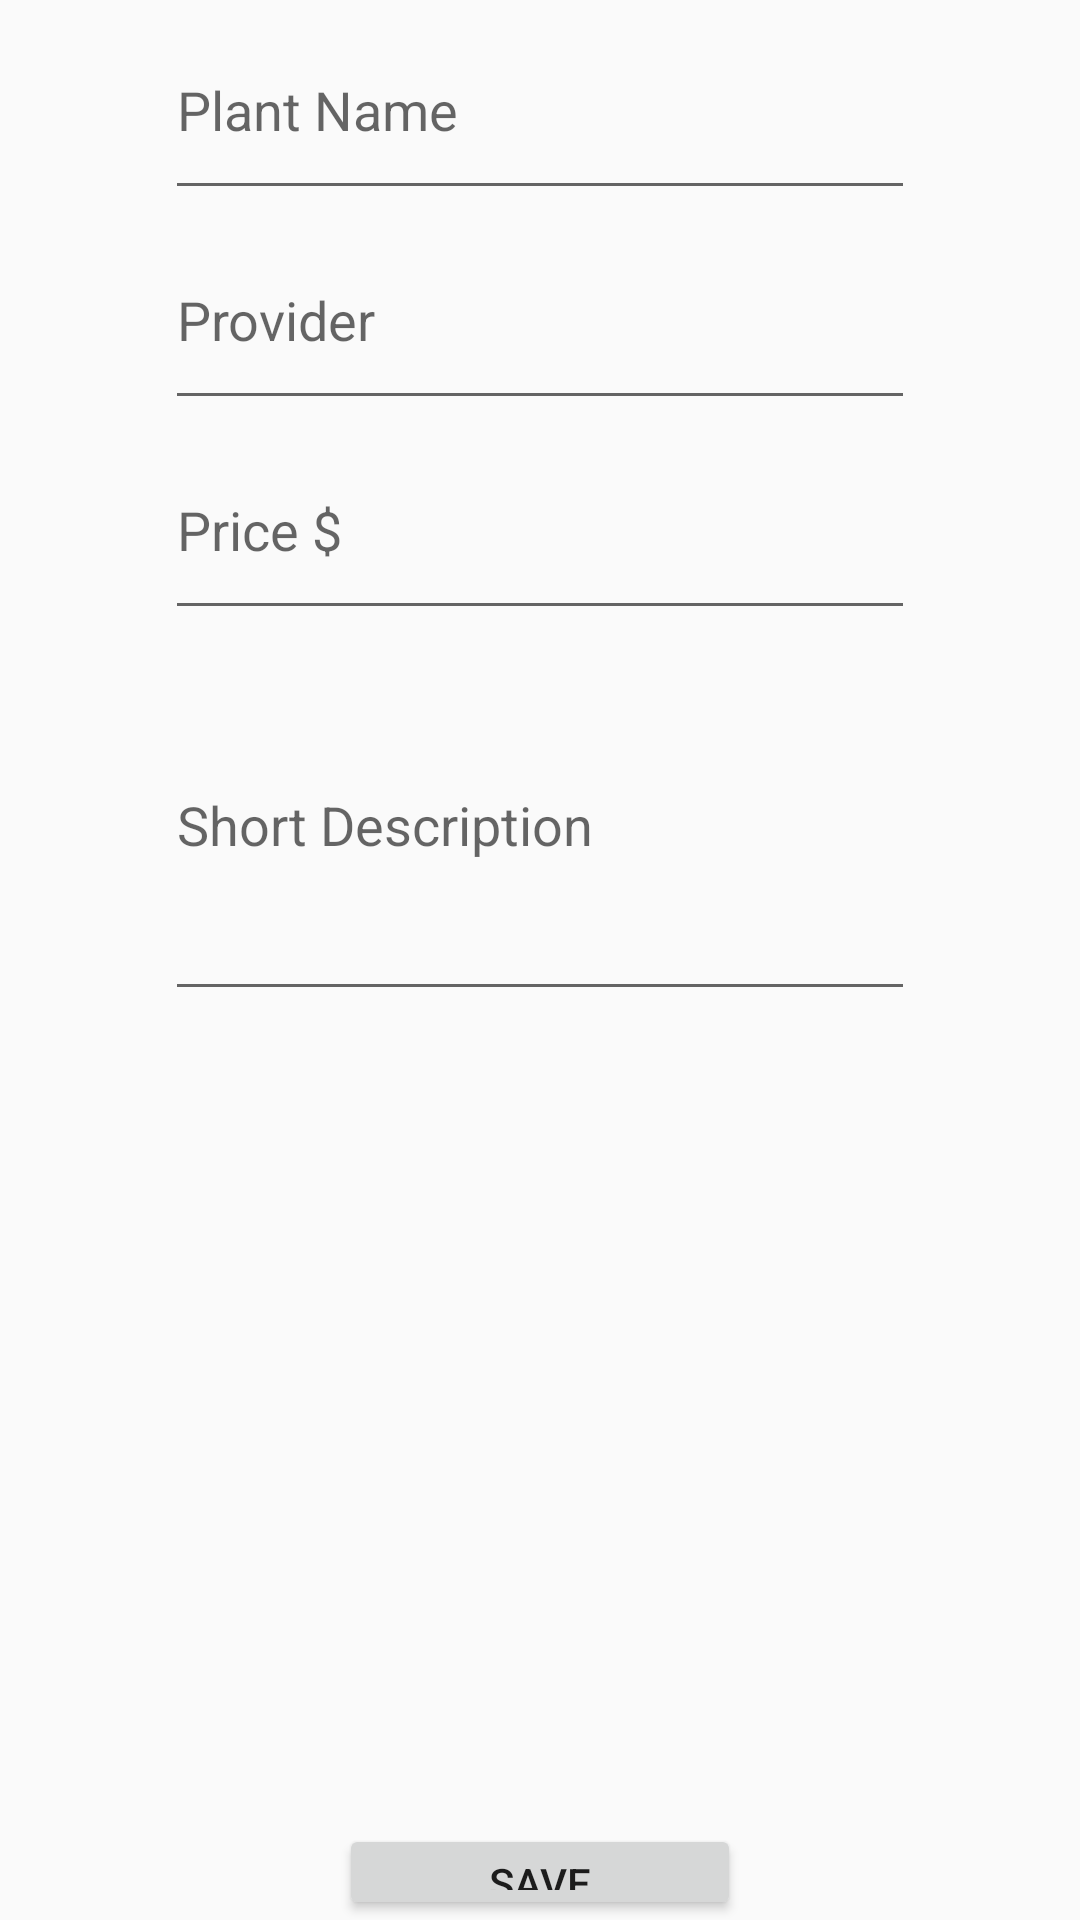

Here is an Android app screen rendered from its layout file. Give the layout XML and the strings, colors and styles it references.
<!-- AndroidManifest.xml: application theme Theme.FarmConnection -->
<!-- res/layout/activity_upload_new_plant.xml -->
<?xml version="1.0" encoding="utf-8"?>
<LinearLayout xmlns:android="http://schemas.android.com/apk/res/android"
    xmlns:app="http://schemas.android.com/apk/res-auto"
    xmlns:tools="http://schemas.android.com/tools"
    android:layout_width="match_parent"
    android:layout_height="match_parent"
    android:layout_marginLeft="10dp"
    android:layout_marginTop="20dp"
    android:layout_marginRight="10dp"
    android:layout_marginBottom="20dp"
    android:gravity="center"
    android:orientation="vertical"
    tools:context=".detailactivities.UploadNewPlant">

    <EditText
        android:id="@+id/editTextAddTitle"
        android:layout_width="250dp"
        android:layout_height="70dp"
        android:ems="10"
        android:hint="Plant Name"
        android:inputType="textPersonName" />

    <EditText
        android:id="@+id/editTextAddProvider"
        android:layout_width="250dp"
        android:layout_height="70dp"
        android:ems="10"
        android:hint="Provider"
        android:inputType="textPersonName" />

    <EditText
        android:id="@+id/editTextAddPrice"
        android:layout_width="250dp"
        android:layout_height="70dp"
        android:ems="10"
        android:hint="Price $"
        android:inputType="textPersonName" />

    <EditText
        android:id="@+id/editTextAddDecription"
        android:layout_width="250dp"
        android:layout_height="127dp"
        android:ems="10"
        android:hint="Short Description"
        android:inputType="textPersonName" />

    <ImageView
        android:id="@+id/imageViewAddImage"
        android:layout_width="247dp"
        android:layout_height="231dp"
        android:layout_marginTop="20dp"
        app:srcCompat="@drawable/ic_launcher_foreground" />

    <Button
        android:id="@+id/buttonSave"
        android:layout_width="134dp"
        android:layout_height="wrap_content"
        android:layout_marginLeft="20dp"
        android:layout_marginTop="20dp"
        android:layout_marginRight="20dp"
        android:text="Save" />

</LinearLayout>
<!-- resources referenced by this layout -->
<resources>
  <style name="Theme.FarmConnection" parent="Theme.AppCompat.Light.DarkActionBar">
          
          <item name="colorPrimary">@color/purple_500</item>
          <item name="colorPrimaryVariant">@color/purple_700</item>
          <item name="colorOnPrimary">@color/white</item>
          
          <item name="colorSecondary">@color/teal_200</item>
          <item name="colorSecondaryVariant">@color/teal_700</item>
          <item name="colorOnSecondary">@color/black</item>
          
          <item name="android:statusBarColor" tools:targetApi="l">?attr/colorPrimaryVariant</item>
          
      </style>
  <color name="purple_500">#FF6200EE</color>
  <color name="purple_700">#FF3700B3</color>
  <color name="white">#FFFFFFFF</color>
  <color name="teal_200">#FF03DAC5</color>
  <color name="teal_700">#FF018786</color>
  <color name="black">#FF000000</color>
</resources>
